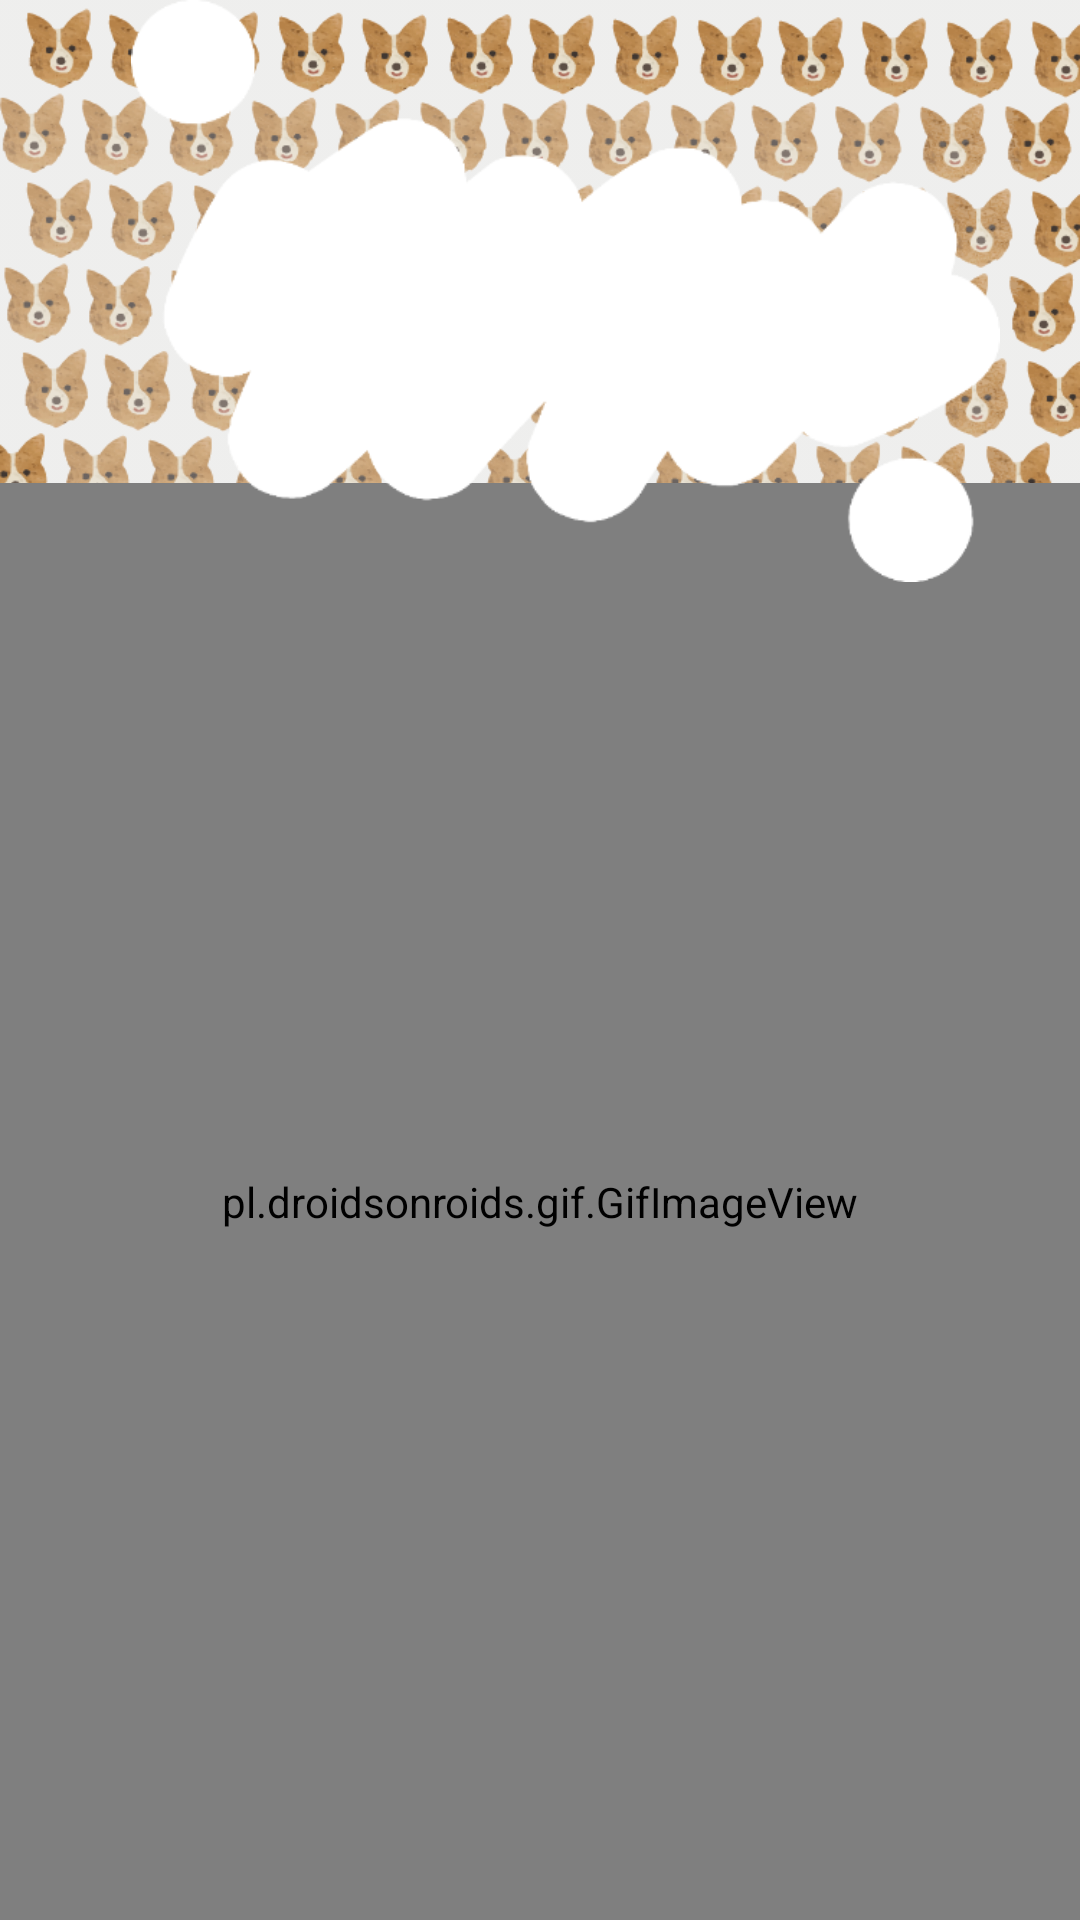

Here is an Android app screen rendered from its layout file. Give the layout XML and the strings, colors and styles it references.
<!-- AndroidManifest.xml: application theme AppTheme -->
<!-- res/layout/activity_angrycorgi.xml -->
<?xml version="1.0" encoding="utf-8"?>
<RelativeLayout xmlns:android="http://schemas.android.com/apk/res/android"
    xmlns:app="http://schemas.android.com/apk/res-auto"
    xmlns:tools="http://schemas.android.com/tools"
    android:layout_width="match_parent"
    android:layout_height="match_parent"
    android:background="@drawable/corgibackground"
    tools:context=".angrycorgi">

    <pl.droidsonroids.gif.GifImageView
        android:id="@+id/gifImageView5"
        android:layout_width="360dp"
        android:layout_height="479dp"
        android:layout_alignParentBottom="true"
        android:layout_alignParentStart="true"
        android:src="@drawable/angrycorgi" />

    <ImageView
        android:id="@+id/imageView11"
        android:layout_width="343dp"
        android:layout_height="194dp"
        android:layout_alignParentEnd="true"
        android:layout_alignParentTop="true"
        app:srcCompat="@drawable/one" />

    <TextView
        android:id="@+id/textView"
        android:layout_width="183dp"
        android:layout_height="66dp"
        android:layout_alignParentEnd="true"
        android:layout_alignParentTop="true"
        android:layout_marginEnd="75dp"
        android:layout_marginTop="77dp"
        tools:layout_editor_absoluteX="271dp"
        tools:layout_editor_absoluteY="30dp"
        android:textSize="20dp" />
</RelativeLayout>
<!-- resources referenced by this layout -->
<resources>
  <!-- drawable angrycorgi: gif bitmap (drawable, 99875 bytes) -->
  <!-- drawable corgibackground: png bitmap (drawable, 859439 bytes) -->
  <!-- drawable one: png bitmap (drawable, 15076 bytes) -->
  <style name="AppTheme" parent="Base.Theme.AppCompat.Light.DarkActionBar">
          
          <item name="colorPrimary">@color/colorPrimary</item>
          <item name="colorPrimaryDark">@color/colorPrimaryDark</item>
          <item name="colorAccent">@color/colorAccent</item>
      </style>
  <color name="colorPrimary">#a97866</color>
  <color name="colorPrimaryDark">#303F9F</color>
  <color name="colorAccent">#FF4081</color>
</resources>
